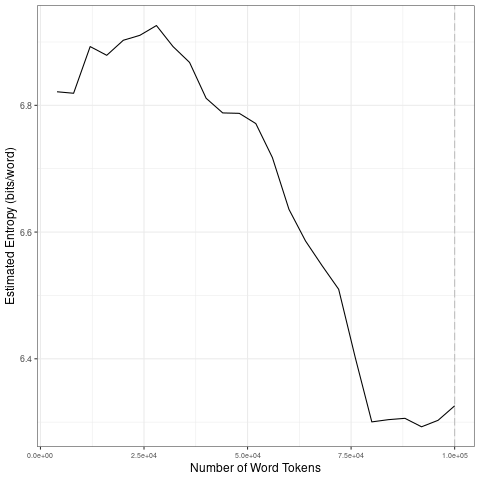

The table this chart was drawn from, first rows:
file, entropy.Corpus.Size, entropy.Entropy, sd.Corpus.Size, sd.SD
data/2021_by_en/2021-09-24_tokens_1-gram…, 4000, 6.821, 20000, 0.03992
data/2021_by_en/2021-09-24_tokens_1-gram…, 8000, 6.819, 40000, 0.04496
data/2021_by_en/2021-09-24_tokens_1-gram…, 12000, 6.893, 60000, 0.06497
data/2021_by_en/2021-09-24_tokens_1-gram…, 16000, 6.879, 80000, 0.1165
data/2021_by_en/2021-09-24_tokens_1-gram…, 20000, 6.903, 1e+05, 0.01206
data/2021_by_en/2021-09-24_tokens_1-gram…, 24000, 6.911, 20000, 0.03992
data/2021_by_en/2021-09-24_tokens_1-gram…, 28000, 6.926, 40000, 0.04496
data/2021_by_en/2021-09-24_tokens_1-gram…, 32000, 6.893, 60000, 0.06497
data/2021_by_en/2021-09-24_tokens_1-gram…, 36000, 6.868, 80000, 0.1165
data/2021_by_en/2021-09-24_tokens_1-gram…, 40000, 6.811, 1e+05, 0.01206
data/2021_by_en/2021-09-24_tokens_1-gram…, 44000, 6.788, 20000, 0.03992
data/2021_by_en/2021-09-24_tokens_1-gram…, 48000, 6.787, 40000, 0.04496
data/2021_by_en/2021-09-24_tokens_1-gram…, 52000, 6.771, 60000, 0.06497
data/2021_by_en/2021-09-24_tokens_1-gram…, 56000, 6.718, 80000, 0.1165
data/2021_by_en/2021-09-24_tokens_1-gram…, 60000, 6.636, 1e+05, 0.01206
data/2021_by_en/2021-09-24_tokens_1-gram…, 64000, 6.586, 20000, 0.03992
data/2021_by_en/2021-09-24_tokens_1-gram…, 68000, 6.547, 40000, 0.04496
data/2021_by_en/2021-09-24_tokens_1-gram…, 72000, 6.51, 60000, 0.06497
data/2021_by_en/2021-09-24_tokens_1-gram…, 76000, 6.402, 80000, 0.1165
data/2021_by_en/2021-09-24_tokens_1-gram…, 80000, 6.3, 1e+05, 0.01206
data/2021_by_en/2021-09-24_tokens_1-gram…, 84000, 6.304, 20000, 0.03992
data/2021_by_en/2021-09-24_tokens_1-gram…, 88000, 6.306, 40000, 0.04496
data/2021_by_en/2021-09-24_tokens_1-gram…, 92000, 6.293, 60000, 0.06497
data/2021_by_en/2021-09-24_tokens_1-gram…, 96000, 6.303, 80000, 0.1165
data/2021_by_en/2021-09-24_tokens_1-gram…, 1e+05, 6.326, 1e+05, 0.01206
